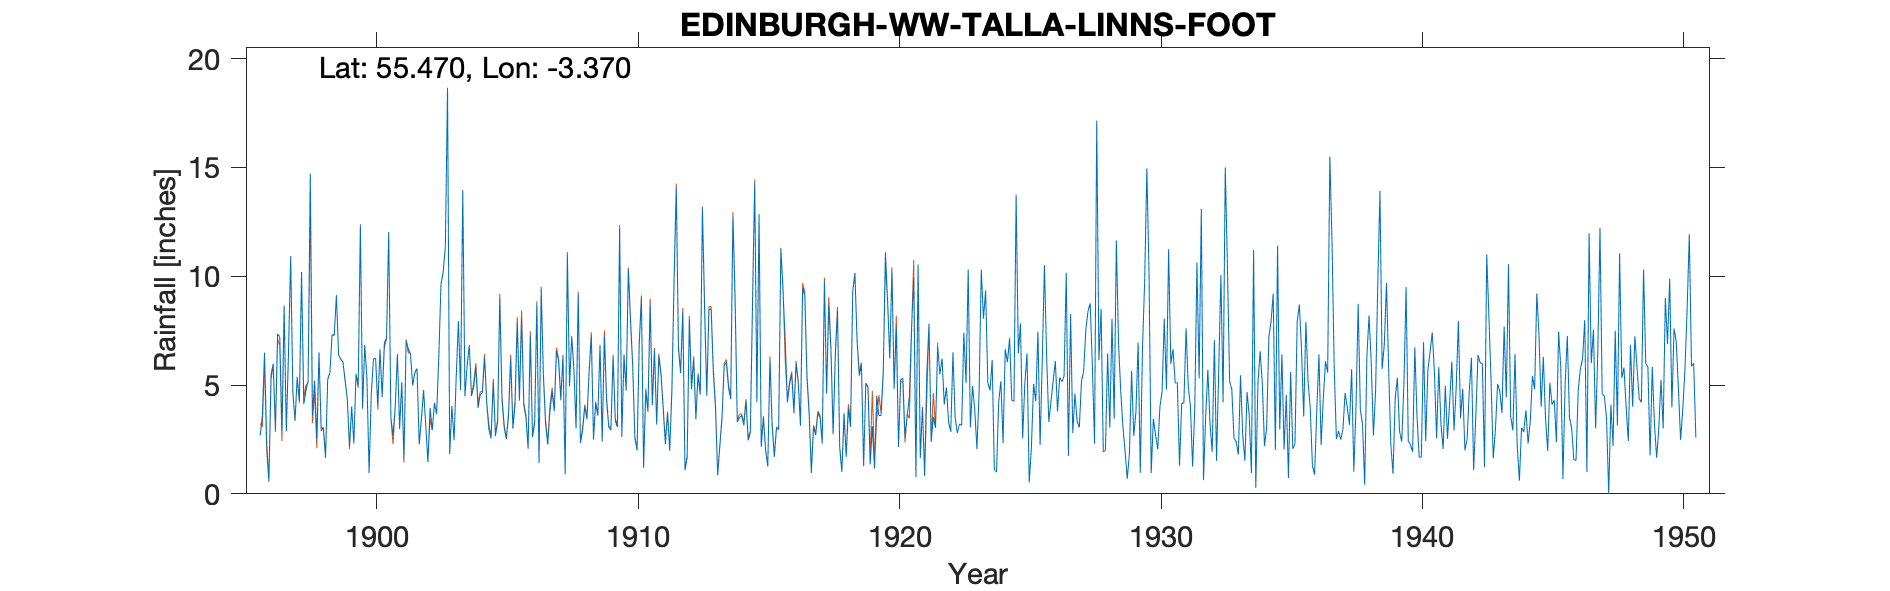

Values plotted in this chart, from the file beside it:
TALLA LINNS FOOT FARM EDINBURGH W.W. NO …, , , , , , , , , , , , , , , , , , , , , , , 
Grid ref, NT135204, Long, -3.37, Lat, 55.47, Elevation, 966, ft, , , , , , , , , , , , , , , 
Station no, 5071, , , , , , , , , , , , , , , , , , , , , , 
, 1890, 1891, 1892, 1893, 1894, 1895, 1896, 1897, 1898, 1899, 1900, 1901, 1902, 1903, 1904, 1905, 1906, 1907, 1908, 1909, 1910, 1911, 1912
January, , , , , , , 2.69, 2.88, 3.6, 6.38, 6.85, 3.5, 5.75, 10.19, 6.83, 2.66, 8.1, 2.26, 5.74, 6.8, 4.74, 4.08, 6.65
February, , , , , , , 3.58, 6.48, 5.2, 6.18, 5.3, 2.69, 2.3, 11.35, 4.5, 3.3, 4.08, 3.79, 3.01, 2.4, 10.3, 6.6, 5.55
March, , , , , , , 6.49, 10.93, 2.53, 6.05, 0.96, 4.02, 3.4, 18.66, 4.89, 9, 3.5, 4.69, 9.17, 7.23, 7.91, 3.18, 8.35
April, , , , , , , 2.33, 4.69, 6.5, 5.23, 4.58, 6.42, 4.77, 1.83, 5.84, 4.33, 2.07, 3.8, 2.34, 4.3, 5.85, 6.31, 1.08
May, , , , , , , 0.6, 3.37, 3.03, 4.34, 6.2, 2.98, 3.15, 4.04, 3.95, 3.05, 7.27, 6.56, 2.91, 3.06, 2.55, 5.45, 1.67
June, , , , , , , 5.5, 5.35, 3, 2.17, 6.23, 5.12, 1.45, 2.46, 4.55, 2.51, 2.6, 6.07, 4.01, 2.93, 2, 3.9, 8
July, , , , , , , 5.98, 4.28, 1.65, 4.02, 4.03, 1.61, 3.95, 5.41, 4.64, 3.58, 3.23, 4.3, 3.43, 6.28, 6.85, 2.28, 4.8
August, , , , , , , 2.98, 10.2, 5.26, 2.33, 6.64, 7.05, 2.92, 7.93, 6.26, 6.19, 8.68, 6.32, 5.6, 3.36, 8.97, 3.7, 6.17
September, , , , , , , 7.35, 4.12, 5.55, 5.51, 4.45, 6.67, 4.18, 4.77, 4.15, 2.99, 1.41, 0.9, 7.28, 3.07, 1.2, 1.98, 3.42
October, , , , , , , 7.21, 4.72, 7.3, 4.97, 6.92, 6.43, 3.66, 13.96, 2.96, 4.12, 9.38, 10.98, 2.49, 12.2, 4.73, 4.75, 5.43
November, , , , , , , 2.88, 5.21, 7.3, 12.38, 7.18, 4.98, 6.33, 4.48, 2.55, 7.91, 5.43, 4.93, 4.15, 2.62, 3.77, 9.78, 4.56
December, , , , , , , 8.65, 14.72, 9.13, 3.92, 12.02, 5.58, 9.62, 5.91, 5.16, 4.28, 3.2, 7.2, 3.59, 6.32, 8.73, 14.05, 13.1
Total, , , , , , , 56.24, 76.95, 60.05, 63.48, 71.36, 57.05, 51.48, 90.99, 56.28, 53.92, 58.95, 61.8, 53.72, 60.57, 67.6, 66.06, 68.78
TYRain_1890-1899_23_pt1-page-085.csv, , , , , , , , , , , , , , , , , , , , , , , 
TYRain_1900-1909_27_pt1-page-113.csv, , , , , , , , , , , , , , , , , , , , , , , 
ERROR_TYRain_1910-1919_25_pt1-page-190.c…, , , , , , , , , , , , , , , , , , , , , , , 
TYRain_1920-1930_29_pt1-page-132.csv, , , , , , , , , , , , , , , , , , , , , , , 
TYRain_1931-1940_24_pt1-page-015.csv, , , , , , , , , , , , , , , , , , , , , , , 
ERROR_TYRain_1941-1950_28_pt1-page-156.c…, , , , , , , , , , , , , , , , , , , , , , , 
TYRain_1951-1960_25_pt1-page-221.csv, , , , , , , , , , , , , , , , , , , , , , , 
